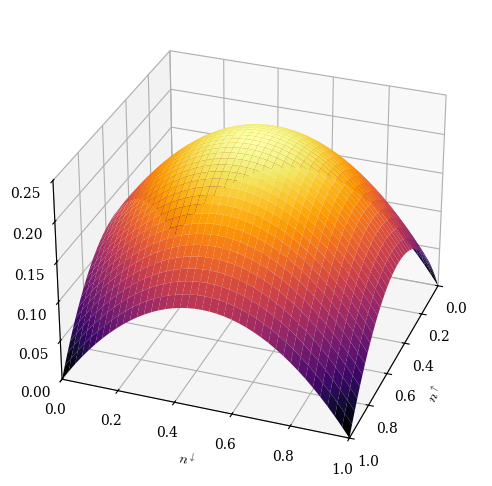
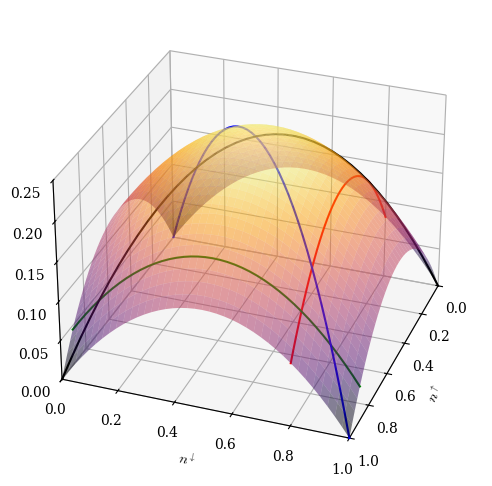
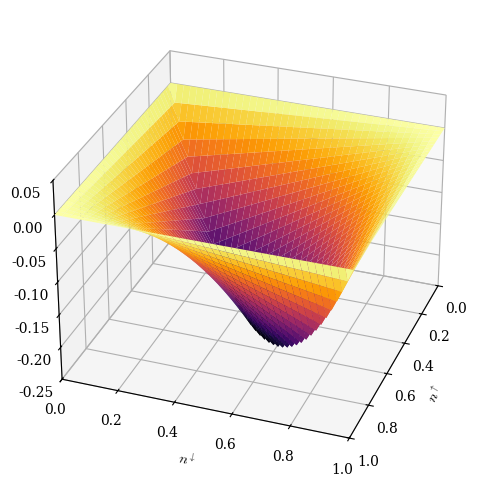
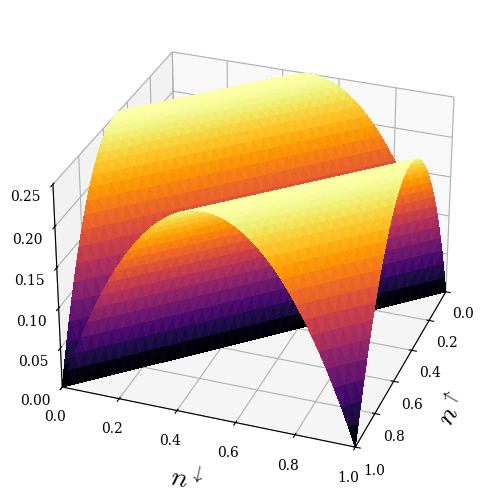
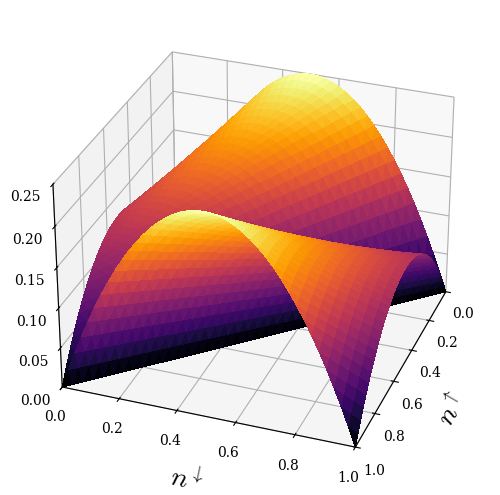
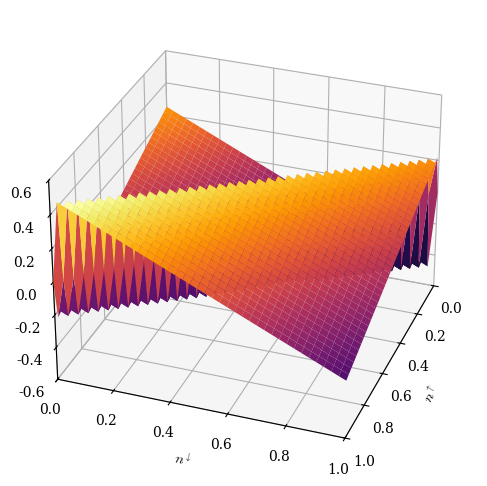
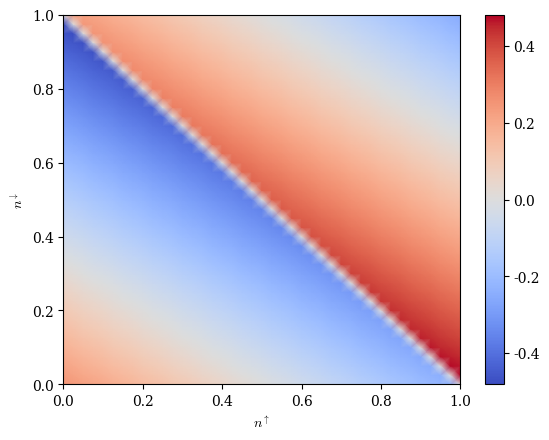
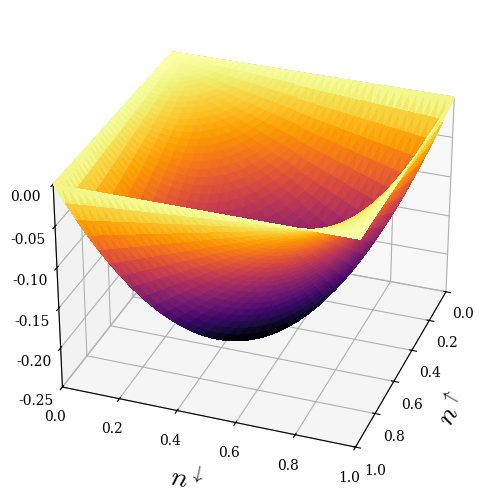
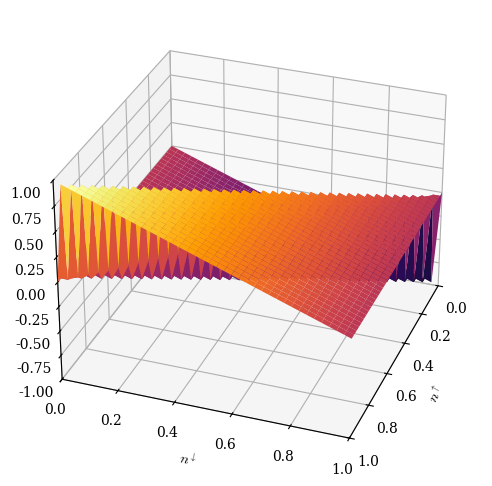
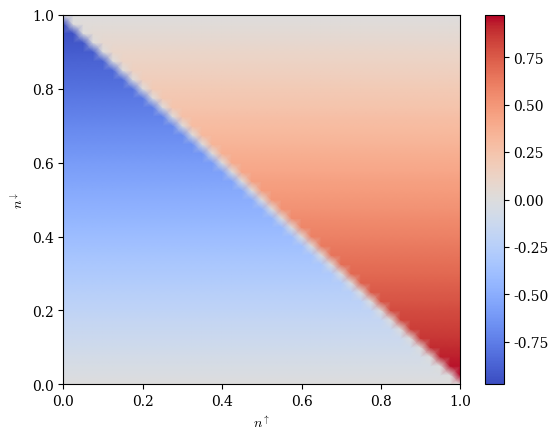

The script that saved these images, in order:
import copy
import numpy as np
import matplotlib.pyplot as plt
from matplotlib.ticker import MaxNLocator
from matplotlib.tri import Triangulation


def bare_figure(two_d=False, labelnmu=False, nmu_height=0):
    if two_d:
        _, ax = plt.subplots()
    else:
        ax = plt.axes(projection='3d')
    f = plt.gcf()
    f.set_figheight(4.8)
    f.set_figwidth(5)
    if two_d:
        ax.set_ylim([0, u/4])
    else:
        ax.set_xlim([0, 1])
        ax.set_ylim([0, 1])
        ax.set_zlim([0, u/4])
        ax.set_xlabel(r'$n^\uparrow$')
        ax.set_ylabel(r'$n^\downarrow$')
        plt.subplots_adjust(0, 0.03, 1, 1)
        ax.view_init(azim=20, elev=30)

        if labelnmu:
            ax.plot([0.5, 0.7], [1.3, 1.5], [nmu_height, nmu_height], 'k', clip_on=False)
            ax.text(0.75, 1.55, nmu_height, r'$n$', clip_on=False)
            ax.plot([0.7, 0.5], [1.3, 1.5], [nmu_height, nmu_height], 'k', clip_on=False)
            ax.text(0.5, 1.55, nmu_height, r'$\mu$', clip_on=False)

    return ax


def j_correction(J, nup, ndown, minority=True):
    correction = nup*ndown
    if minority:
        correction -= np.minimum(nup, ndown)
    return J*correction


def u_correction(U, nup, ndown):
    return U/2*(nup*(1 - nup) + ndown*(1 - ndown))


def novel_u(Uup, Udown, nup, ndown):
    ntilde = nup + ndown - 1
    return Uup/2*(np.abs(ntilde) + (1 - 2*nup)*ntilde) + Udown/2*(np.abs(ntilde) + (1 - 2*ndown)*ntilde)


def novel_u_potential(Uup, Udown, nup, ndown, sigma=0):
    ntilde = nup + ndown - 1
    safe_ntilde = copy.deepcopy(ntilde)
    safe_ntilde[safe_ntilde == 0] == np.nan
    potential = np.zeros(nup.shape)
    for i, (u, n) in enumerate(((Uup, nup), (Udown, ndown))):
        potential += u/4*(np.abs(ntilde)/safe_ntilde + 1 - 2*n)
        if i == sigma:
            potential -= ntilde*u/2
    potential[np.isnan(potential)] = 0
    return potential


def novel_k(K, nup, ndown):
    ntilde = nup + ndown - 1
    return K/4*((nup - ndown)**2 - (np.abs(ntilde) - 1)**2)


def novel_k_potential(K, nup, ndown, sigma=0):
    ntilde = nup + ndown - 1
    safe_ntilde = copy.deepcopy(ntilde)
    safe_ntilde[safe_ntilde == 0] == np.nan
    potential = np.zeros(nup.shape)
    if sigma == 0:
        potential += nup - ndown
    else:
        potential += ndown - nup
    potential += np.abs(ntilde)/safe_ntilde - ntilde
    potential[np.isnan(potential)] = 0
    potential *= K/2
    return potential


if __name__ == '__main__':

    rc = {"font.family": "serif",
          "mathtext.fontset": "cm"}
    plt.rcParams.update(rc)
    plt.rcParams["font.serif"] = ["Times New Roman"] + plt.rcParams["font.serif"]

    # Setup
    npoints = 41
    u = 1
    ones = np.ones(npoints)
    x = np.linspace(0, 1, npoints)
    X, Y = np.meshgrid(x, x)
    n = np.linspace(0, 2, 2*npoints - 1)
    mu = np.linspace(-1, 1, 2*npoints - 1)

    def plot_trisurf(ax, Z, **kwargs):
        # Assemble triangles
        triangles = []
        for i in range(npoints):
            for j in range(npoints):
                if i != npoints - 1 and j != npoints - 1:
                    triangles.append([npoints * i + j, npoints*i + j + 1, npoints*(i + 1) + j])
                if i != 0 and j != 0:
                    triangles.append([npoints * i + j, npoints*i + j - 1, npoints*(i - 1) + j])
        X, Y = np.meshgrid(x, x)
        triang = Triangulation(X.flatten(), Y.flatten(), triangles)
        # zissou = ["#3b9ab2", "#78b7c5", "#ebcc2a", "#e1af00", "#f43915"]
        # zissoucm = ListedColormap(sns.blend_palette(zissou, 256))
        ax.azim = 20
        ax.set_xlabel(r'$n^\uparrow$', fontsize=20, rotation=0, labelpad=10)
        ax.set_ylabel(r'$n^\downarrow$', fontsize=20, rotation=0, labelpad=10)
        plt.subplots_adjust(top=1.05, left=0.05, right=1, bottom=0.05)
        return ax.plot_trisurf(X.flatten(), Y.flatten(), triangles=triangles,
                               Z=Z.flatten(), linewidth=0, antialiased=False, edgecolor='none', **kwargs)

    # The +U correction
    ax = bare_figure(labelnmu=False)
    surf = ax.plot_surface(X, Y, u_correction(u, X, Y), rstride=1, cstride=1, cmap='inferno', edgecolor='none')
    plt.savefig('u_correction.pdf', format='pdf')
    plt.close()
#
    # Add paths
    ax = bare_figure(labelnmu=False)
    surf = ax.plot_surface(X, Y, u_correction(u, X, Y), rstride=1, cstride=1,
                           cmap='inferno', edgecolor='none', alpha=0.5)
    surf.set_alpha(0.5)
    ax.plot3D(x, 0.8*ones, u_correction(u, x, 0.8*ones), 'r')
    ax.plot3D(0.9*ones, x, u_correction(u, 0.9*ones, x), 'g')
    ax.plot3D(x, x, u_correction(u, x, x), 'b')
    ax.plot3D(x, 1-x, u_correction(u, x, 1-x), 'k')
    plt.savefig('u_correction_with_paths.pdf', format='pdf')
    plt.close()
#
    # The +J correction
    ax = bare_figure(labelnmu=False, nmu_height=-0.25)
    j = 1
    surf = ax.plot_surface(X, Y, j_correction(j, X, Y), rstride=1, cstride=1, cmap='inferno', edgecolor='none')
    ax.set_zlim([-0.25, 0.05])
    plt.savefig('j_correction.pdf', format='pdf')
    plt.close()
#
    # # The +U+J correction
    # ax = bare_figure()
    # j = 0.2
    # surf = ax.plot_surface(X, Y, u_correction(u, X, Y) + j_correction(j, X, Y), rstride=1, cstride=1, cmap='inferno', edgecolor='none')
    # plt.savefig('u_j_correction.pdf', format='pdf')
#
    # ax = bare_figure(True)
    # nup = 1/2*(1 + mu)
    # ndown = 1/2*(1 - mu)
    # ax.plot(mu, u_correction(u, nup, ndown) + j_correction(j, nup, ndown))
    # ax.set_xlabel('$\mu$')
    # ax.set_xlim([-1, 1])
    # plt.tight_layout()
    # plt.savefig('u_j_correction_2d.pdf', format='pdf')
#
    # # The +Ueff+J correction
    # ax = bare_figure()
    # surf = ax.plot_surface(X, Y, u_correction(u-j, X, Y) + j_correction(j, X, Y), rstride=1, cstride=1, cmap='inferno', edgecolor='none')
    # plt.savefig('ueff_j_correction.pdf', format='pdf')
#
    # ax = bare_figure(True)
    # ax.plot(mu, u_correction(u - j, nup, ndown) + j_correction(j, nup, ndown))
    # ax.set_xlabel('$\mu$')
    # ax.set_xlim([-1, 1])
    # plt.tight_layout()
    # plt.savefig('ueff_j_correction_2d.pdf', format='pdf')
#
    # # The +U+Jno minority correction
    # ax = bare_figure()
    # surf = ax.plot_surface(X, Y, u_correction(u, X, Y) + j_correction(j, X, Y, False), rstride=1, cstride=1, cmap='inferno', edgecolor='none')
    # plt.savefig('u_jnomin_correction.pdf', format='pdf')
#
    # ax = bare_figure(True)
    # ax.plot(n, u_correction(u, n/2, n/2) + j_correction(j, n/2, n/2, False))
    # ax.set_xlabel('$n$')
    # ax.set_xlim([0, 2])
    # ax.set_ylim([0, 0.35])
    # plt.tight_layout()
    # plt.savefig('u_jnomin_correction_2d.pdf', format='pdf')
#
    # # The +Ueff+Jno minority correction
    # ax = bare_figure()
    # surf = ax.plot_surface(X, Y, u_correction(u - j, X, Y) + j_correction(j, X, Y, False), rstride=1, cstride=1, cmap='inferno', edgecolor='none')
    # plt.savefig('ueff_jnomin_correction.pdf', format='pdf')
#
    # ax = bare_figure(True)
    # ax.plot(n, u_correction(u - j, n/2, n/2) + j_correction(j, n/2, n/2, False))
    # ax.set_xlabel('$n$')
    # ax.set_xlim([0, 2])
    # ax.set_ylim([0, 0.35])
    # plt.tight_layout()
    # plt.savefig('ueff_jnomin_correction_2d.pdf', format='pdf')

    # Novel U functional
    ax = bare_figure()
    # surf = ax.plot_surface(X, Y, novel_u(1, 1, X, Y), rstride=1, cstride=1, cmap='inferno', edgecolor='none')
    surf = plot_trisurf(ax, novel_u(1, 1, X, Y), cmap='inferno')
    plt.savefig('msie_correction.pdf', format='pdf')
    plt.close()

    # Novel U functional
    ax = bare_figure(labelnmu=False)
    surf = plot_trisurf(ax, novel_u(0.5, 1, X, Y), cmap='inferno')
    # surf = ax.plot_surface(X, Y, novel_u(0.5, 1, X, Y), rstride=1, cstride=1, cmap='inferno', edgecolor='none')
    plt.savefig('msie_plus_asym_correction.pdf', format='pdf')
    plt.close()

    # Novel U potential
    ax = bare_figure()
    surf = ax.plot_surface(X, Y, novel_u_potential(0.5, 1, X, Y), rstride=1,
                           cstride=1, cmap='inferno', edgecolor='none')
    ax.set_zlim([-0.6, 0.6])
    plt.savefig('novel_u_potential.pdf', format='pdf')
    plt.close()

    # In 2d
    fig, ax = plt.subplots(1, 1)
    z = novel_u_potential(0.5, 1, X, Y)
    dx = x[1] - x[0]
    cf = ax.pcolormesh(X, Y, z, shading='gouraud', cmap='coolwarm')
    fig.colorbar(cf, ax=ax)
    ax.set_xlim([0, 1])
    ax.set_ylim([0, 1])
    ax.set_xlabel(r'$n^\uparrow$')
    ax.set_ylabel(r'$n^\downarrow$')
    plt.savefig('novel_u_potential_2d.pdf', format='pdf')
    plt.close()

    # Novel K functional
    ax = bare_figure()
    # surf = ax.plot_surface(X, Y, novel_k(1, X, Y), rstride=1, cstride=1, cmap='inferno', edgecolor='none')
    surf = plot_trisurf(ax, novel_k(1, X, Y), cmap='inferno')
    ax.set_zlim([-0.25, 0])
    plt.savefig('sce_correction.pdf', format='pdf')
    plt.close()

    # Novel K potential
    ax = bare_figure()
    surf = ax.plot_surface(X, Y, novel_k_potential(1, X, Y), rstride=1, cstride=1, cmap='inferno', edgecolor='none')
    ax.set_zlim([-1, 1])
    plt.savefig('novel_k_potential.pdf', format='pdf')
    plt.close()

    # In 2d
    fig, ax = plt.subplots(1, 1)
    z = novel_k_potential(1, X, Y)
    dx = x[1] - x[0]
    cf = ax.pcolormesh(X, Y, z, shading='gouraud', cmap='coolwarm')
    fig.colorbar(cf, ax=ax)
    ax.set_xlim([0, 1])
    ax.set_ylim([0, 1])
    ax.set_xlabel(r'$n^\uparrow$')
    ax.set_ylabel(r'$n^\downarrow$')
    plt.savefig('novel_k_potential_2d.pdf', format='pdf')
    plt.close('all')
